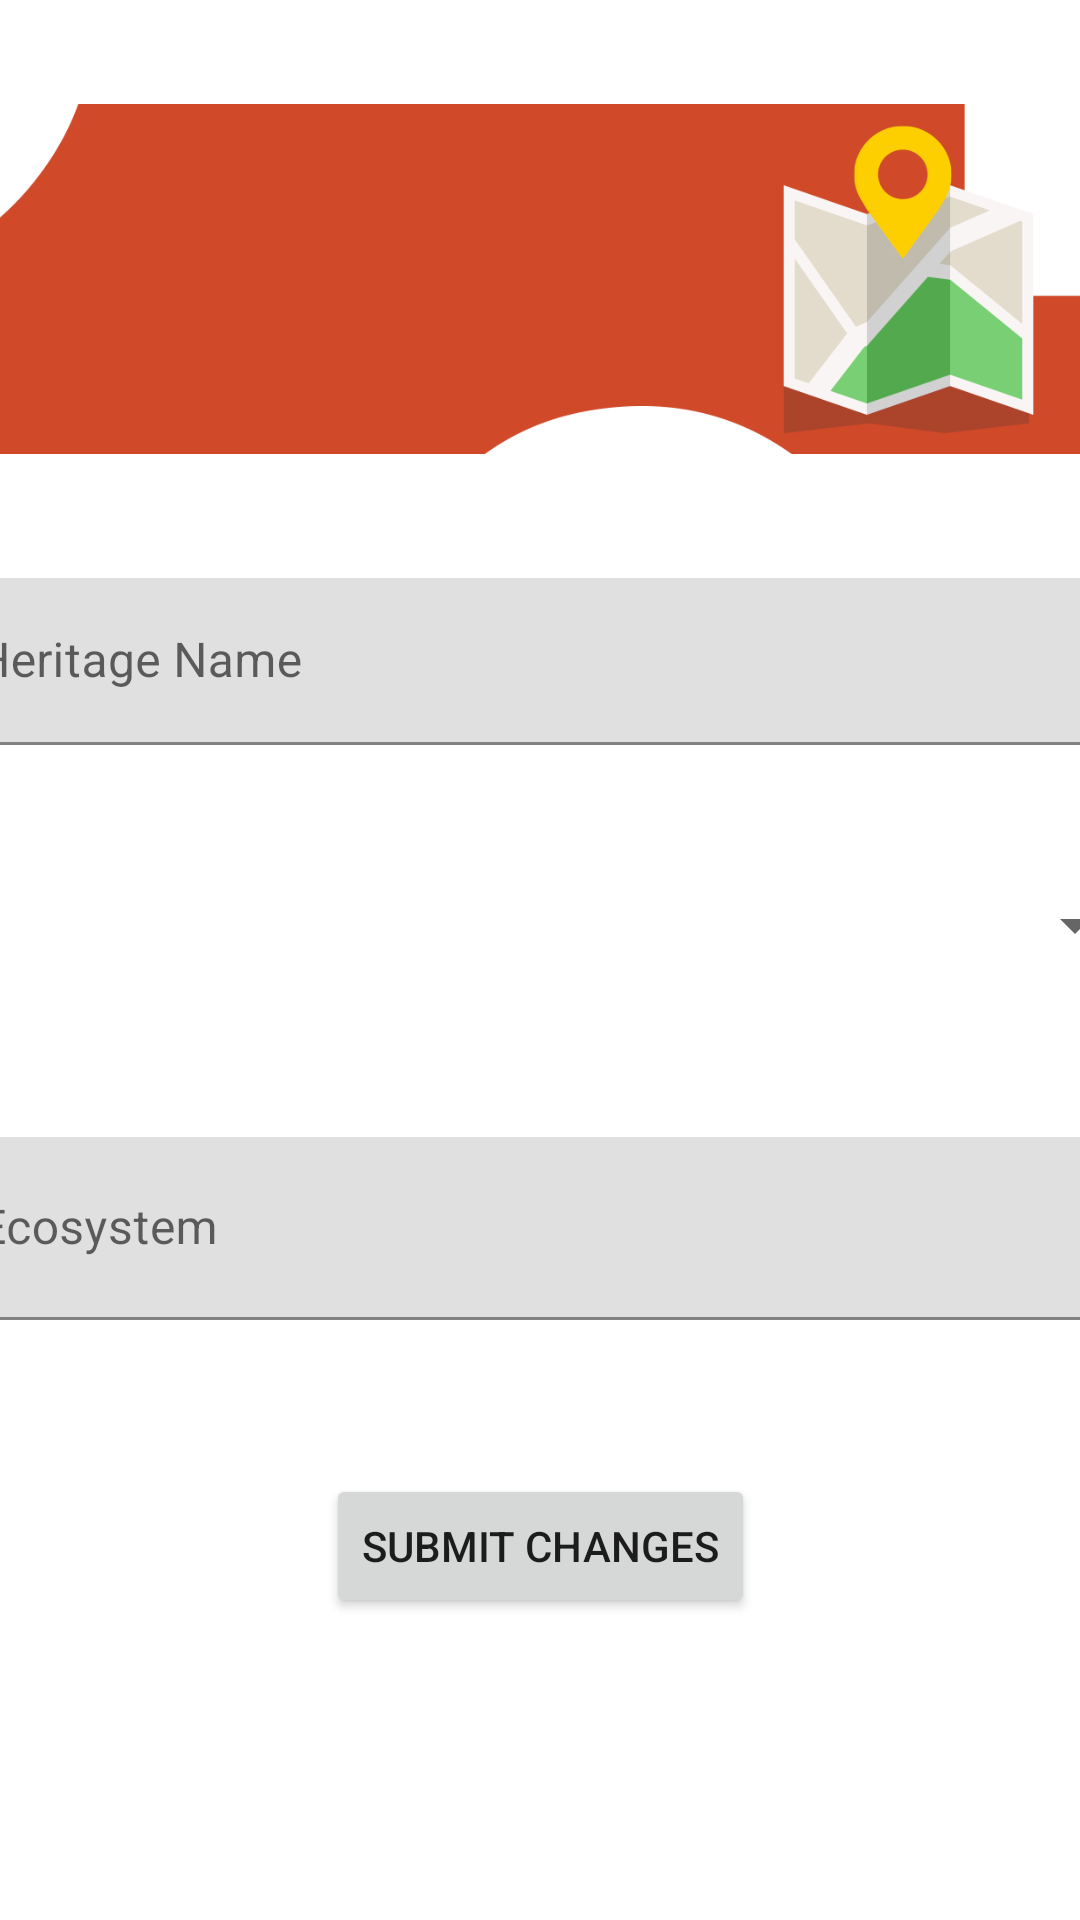

Layout XML and referenced resources for this Android screen:
<!-- AndroidManifest.xml: application theme Theme.LatinAmericaWorldHeritage -->
<!-- res/layout/activity_edit.xml -->
<?xml version="1.0" encoding="utf-8"?>
<androidx.constraintlayout.widget.ConstraintLayout xmlns:android="http://schemas.android.com/apk/res/android"
    xmlns:app="http://schemas.android.com/apk/res-auto"
    xmlns:tools="http://schemas.android.com/tools"
    android:layout_width="match_parent"
    android:layout_height="match_parent"
    tools:context=".AddActivity">

    <com.google.android.material.textfield.TextInputLayout
        android:layout_width="409dp"
        android:layout_height="wrap_content"
        app:layout_constraintBottom_toBottomOf="parent"
        app:layout_constraintEnd_toEndOf="parent"
        app:layout_constraintStart_toStartOf="parent"
        app:layout_constraintTop_toTopOf="parent"
        app:layout_constraintVertical_bias="0.32999998"
        app:startIconDrawable="@drawable/ic_mountain">

        <com.google.android.material.textfield.TextInputEditText
            android:id="@+id/heritageNameEditText"
            android:layout_width="match_parent"
            android:layout_height="match_parent"
            android:hint="@string/heritage_name">
        </com.google.android.material.textfield.TextInputEditText>
    </com.google.android.material.textfield.TextInputLayout>

    <Spinner
        android:id="@+id/spinner"
        android:layout_width="404dp"
        android:layout_height="54dp"
        app:layout_constraintBottom_toBottomOf="parent"
        app:layout_constraintEnd_toEndOf="parent"
        app:layout_constraintStart_toStartOf="parent"
        app:layout_constraintTop_toTopOf="parent"
        app:layout_constraintVertical_bias="0.48000002" />

    <com.google.android.material.textfield.TextInputLayout
        android:layout_width="407dp"
        android:layout_height="66dp"
        app:layout_constraintBottom_toBottomOf="parent"
        app:layout_constraintEnd_toEndOf="parent"
        app:layout_constraintStart_toStartOf="parent"
        app:layout_constraintTop_toTopOf="parent"
        app:layout_constraintVertical_bias="0.65999997"
        app:startIconDrawable="@drawable/ic_eco">

        <com.google.android.material.textfield.TextInputEditText
            android:id="@+id/ecosystemEditText"
            android:layout_width="match_parent"
            android:layout_height="61dp"
            android:hint="@string/ecosytem"></com.google.android.material.textfield.TextInputEditText>
    </com.google.android.material.textfield.TextInputLayout>

    <Button
        android:id="@+id/button"
        android:layout_width="wrap_content"
        android:layout_height="wrap_content"
        android:onClick="editHeritageTapped"
        android:text="@string/submit_changes_button"
        app:layout_constraintBottom_toBottomOf="parent"
        app:layout_constraintEnd_toEndOf="parent"
        app:layout_constraintStart_toStartOf="parent"
        app:layout_constraintTop_toTopOf="parent"
        app:layout_constraintVertical_bias="0.83" />

    <ImageView
        android:id="@+id/imageView3"
        android:layout_width="410dp"
        android:layout_height="186dp"
        android:src="@drawable/banner"
        app:layout_constraintEnd_toEndOf="parent"
        app:layout_constraintStart_toStartOf="parent"
        tools:layout_editor_absoluteY="-38dp" />
</androidx.constraintlayout.widget.ConstraintLayout>
<!-- resources referenced by this layout -->
<resources>
  <!-- drawable banner: png bitmap (drawable, 27863 bytes) -->
  <string name="ecosytem">Ecosystem</string>
  <string name="heritage_name">Heritage Name</string>
  <string name="submit_changes_button">Submit changes</string>
  <style name="Theme.LatinAmericaWorldHeritage" parent="Theme.MaterialComponents.DayNight.DarkActionBar">
          
          <item name="colorPrimary">@color/purple_500</item>
          <item name="colorPrimaryVariant">@color/purple_700</item>
          <item name="colorOnPrimary">@color/white</item>
          
          <item name="colorSecondary">@color/teal_200</item>
          <item name="colorSecondaryVariant">@color/teal_700</item>
          <item name="colorOnSecondary">@color/black</item>
          
          <item name="android:statusBarColor" tools:targetApi="l">?attr/colorPrimaryVariant</item>
          
      </style>
  <!-- not gathered from this repository: default colours our renderer supplied (Android Studio template values) -->
  <color name="purple_500">#FF6200EE</color>
  <color name="purple_700">#FF3700B3</color>
  <color name="teal_200">#FF03DAC5</color>
  <color name="teal_700">#FF018786</color>
  <color name="black">#FF000000</color>
  <color name="white">#FFFFFFFF</color>
</resources>
